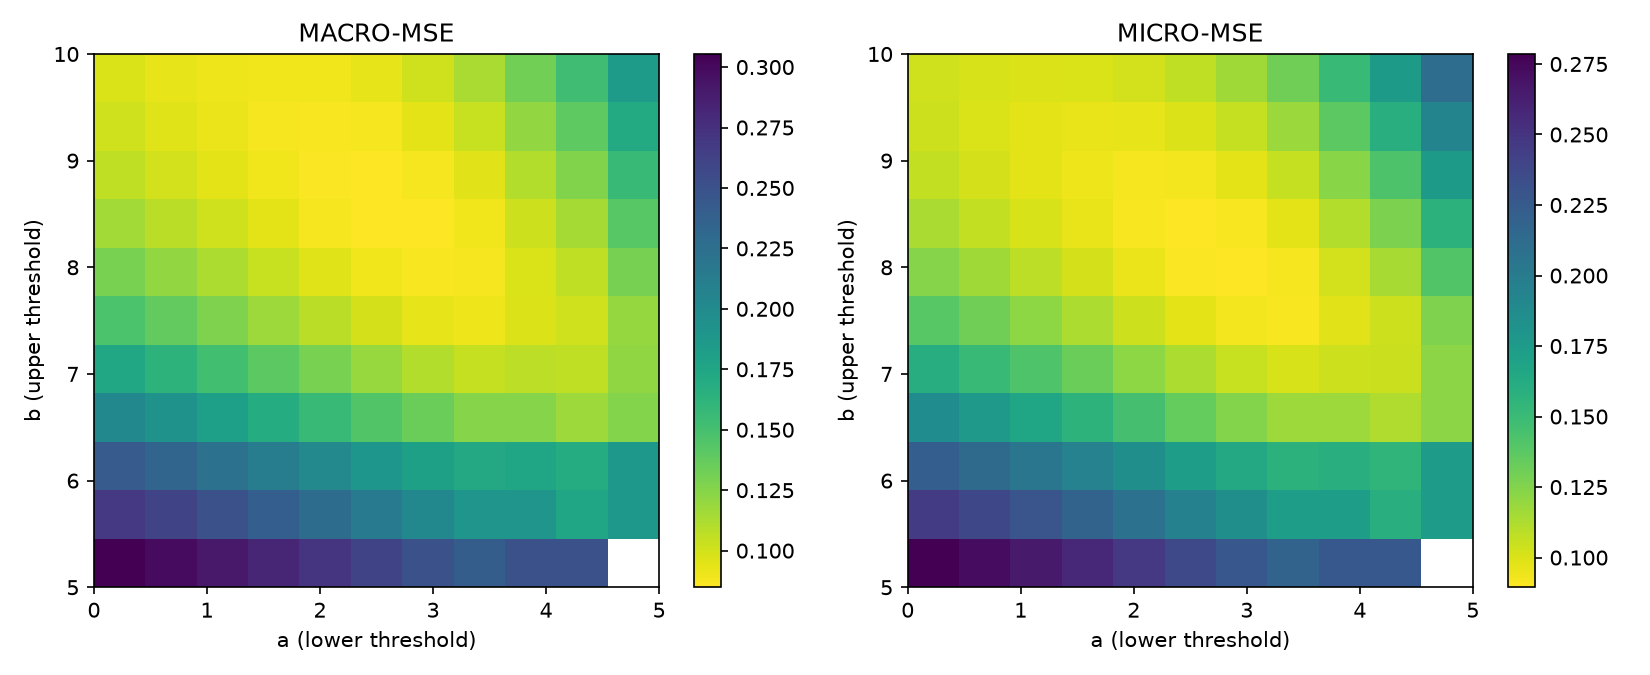

The table this chart was drawn from, first rows:
a, b, macro_mse, micro_mse, mae, r2, bias, PTB, RTB, PBB, RBB, macro_mse_std, micro_mse_std, mae_std, r2_std, bias_std, PTB_std, RTB_std, PBB_std, RBB_std
0.0, 5.0, 0.3054, 0.2785, 0.3913, -0.785, 0.3891, 0.546, 0.9057, 0.4708, 0.6833, 0.01304, 0.0124, 0.007424, 0.07945, 0.008381, 0.05278, 0.06767, 0.08157, 0.05652
0.0, 5.5, 0.2689, 0.2456, 0.3662, -0.5738, 0.3597, 0.546, 0.9057, 0.4708, 0.6833, 0.01279, 0.01225, 0.007504, 0.07851, 0.008172, 0.05278, 0.06767, 0.08157, 0.05652
0.0, 6.0, 0.2424, 0.2217, 0.3452, -0.4207, 0.3352, 0.546, 0.9057, 0.4708, 0.6833, 0.01312, 0.01257, 0.008043, 0.08057, 0.008578, 0.05278, 0.06767, 0.08157, 0.05652
0.0, 6.5, 0.2023, 0.1862, 0.3203, -0.1934, 0.2911, 0.546, 0.9057, 0.4708, 0.6833, 0.01199, 0.01143, 0.008543, 0.07322, 0.009015, 0.05278, 0.06767, 0.08157, 0.05652
0.0, 7.0, 0.1729, 0.1605, 0.299, -0.02882, 0.2534, 0.546, 0.9057, 0.4708, 0.6833, 0.01119, 0.01063, 0.009657, 0.06811, 0.009605, 0.05278, 0.06767, 0.08157, 0.05652
0.0, 7.5, 0.1475, 0.1388, 0.285, 0.1104, 0.2079, 0.546, 0.9057, 0.4708, 0.6833, 0.01022, 0.009699, 0.0106, 0.06215, 0.009966, 0.05278, 0.06767, 0.08157, 0.05652
0.0, 8.0, 0.1293, 0.1239, 0.2744, 0.2061, 0.1682, 0.546, 0.9057, 0.4708, 0.6833, 0.009452, 0.008979, 0.01131, 0.05754, 0.01066, 0.05278, 0.06767, 0.08157, 0.05652
0.0, 8.5, 0.1155, 0.1132, 0.2701, 0.2746, 0.1259, 0.546, 0.9057, 0.4708, 0.6833, 0.008382, 0.008012, 0.01077, 0.05134, 0.01013, 0.05278, 0.06767, 0.08157, 0.05652
0.0, 9.0, 0.1062, 0.1069, 0.2663, 0.3151, 0.08833, 0.546, 0.9057, 0.4708, 0.6833, 0.007513, 0.007246, 0.01036, 0.04643, 0.009664, 0.05278, 0.06767, 0.08157, 0.05652
0.0, 9.5, 0.1004, 0.1038, 0.2704, 0.3349, 0.05456, 0.546, 0.9057, 0.4708, 0.6833, 0.006804, 0.006638, 0.009092, 0.04254, 0.009155, 0.05278, 0.06767, 0.08157, 0.05652
0.0, 10.0, 0.09709, 0.1031, 0.274, 0.3395, 0.02417, 0.546, 0.9057, 0.4708, 0.6833, 0.006224, 0.006156, 0.008027, 0.03945, 0.008698, 0.05278, 0.06767, 0.08157, 0.05652
0.5, 5.0, 0.2985, 0.2722, 0.3853, -0.7444, 0.3827, 0.546, 0.9057, 0.4708, 0.6833, 0.0141, 0.0134, 0.008386, 0.08588, 0.009312, 0.05278, 0.06767, 0.08157, 0.05652
0.5, 5.5, 0.2602, 0.2376, 0.3583, -0.5227, 0.351, 0.546, 0.9057, 0.4708, 0.6833, 0.01367, 0.01309, 0.008396, 0.08389, 0.008989, 0.05278, 0.06767, 0.08157, 0.05652
0.5, 6.0, 0.2333, 0.2134, 0.3375, -0.3675, 0.325, 0.546, 0.9057, 0.4708, 0.6833, 0.01393, 0.01333, 0.008906, 0.08544, 0.009358, 0.05278, 0.06767, 0.08157, 0.05652
0.5, 6.5, 0.192, 0.1769, 0.3112, -0.1338, 0.2782, 0.546, 0.9057, 0.4708, 0.6833, 0.0126, 0.01199, 0.009481, 0.07682, 0.009767, 0.05278, 0.06767, 0.08157, 0.05652
0.5, 7.0, 0.1627, 0.1513, 0.2889, 0.03018, 0.2385, 0.546, 0.9057, 0.4708, 0.6833, 0.01166, 0.01106, 0.01066, 0.0709, 0.01034, 0.05278, 0.06767, 0.08157, 0.05652
0.5, 7.5, 0.1377, 0.1301, 0.2756, 0.166, 0.1909, 0.546, 0.9057, 0.4708, 0.6833, 0.01056, 0.01002, 0.01137, 0.06421, 0.01068, 0.05278, 0.06767, 0.08157, 0.05652
0.5, 8.0, 0.1204, 0.1162, 0.2649, 0.2551, 0.1496, 0.546, 0.9057, 0.4708, 0.6833, 0.009708, 0.00923, 0.01213, 0.05915, 0.01137, 0.05278, 0.06767, 0.08157, 0.05652
0.5, 8.5, 0.1078, 0.1068, 0.2615, 0.3158, 0.1059, 0.546, 0.9057, 0.4708, 0.6833, 0.008557, 0.008204, 0.01148, 0.05257, 0.01076, 0.05278, 0.06767, 0.08157, 0.05652
0.5, 9.0, 0.09985, 0.1018, 0.2623, 0.3474, 0.06725, 0.546, 0.9057, 0.4708, 0.6833, 0.007638, 0.007407, 0.01047, 0.04747, 0.01023, 0.05278, 0.06767, 0.08157, 0.05652
0.5, 9.5, 0.09537, 0.1001, 0.2668, 0.3582, 0.03278, 0.546, 0.9057, 0.4708, 0.6833, 0.006901, 0.006788, 0.009169, 0.0435, 0.009664, 0.05278, 0.06767, 0.08157, 0.05652
0.5, 10.0, 0.09341, 0.1008, 0.2708, 0.354, 0.00193, 0.546, 0.9057, 0.4708, 0.6833, 0.006305, 0.006304, 0.008098, 0.0404, 0.009155, 0.05278, 0.06767, 0.08157, 0.05652
1.0, 5.0, 0.2906, 0.2649, 0.378, -0.6975, 0.3747, 0.546, 0.9057, 0.4708, 0.6833, 0.01532, 0.01456, 0.009634, 0.09329, 0.01048, 0.05278, 0.06767, 0.08157, 0.05652
1.0, 5.5, 0.2504, 0.2286, 0.3488, -0.465, 0.3403, 0.546, 0.9057, 0.4708, 0.6833, 0.01467, 0.01403, 0.009486, 0.08992, 0.009988, 0.05278, 0.06767, 0.08157, 0.05652
1.0, 6.0, 0.2234, 0.2043, 0.3282, -0.3092, 0.3129, 0.546, 0.9057, 0.4708, 0.6833, 0.01482, 0.01417, 0.01002, 0.09081, 0.01029, 0.05278, 0.06767, 0.08157, 0.05652
1.0, 6.5, 0.1809, 0.1669, 0.3004, -0.06932, 0.2628, 0.546, 0.9057, 0.4708, 0.6833, 0.01325, 0.01258, 0.01065, 0.08063, 0.01065, 0.05278, 0.06767, 0.08157, 0.05652
1.0, 7.0, 0.1518, 0.1416, 0.2772, 0.09232, 0.2212, 0.546, 0.9057, 0.4708, 0.6833, 0.01215, 0.01151, 0.01188, 0.07378, 0.01121, 0.05278, 0.06767, 0.08157, 0.05652
1.0, 7.5, 0.1275, 0.1213, 0.2654, 0.223, 0.1712, 0.546, 0.9057, 0.4708, 0.6833, 0.0109, 0.01034, 0.01218, 0.06626, 0.0115, 0.05278, 0.06767, 0.08157, 0.05652
1.0, 8.0, 0.1116, 0.1087, 0.2553, 0.3036, 0.1284, 0.546, 0.9057, 0.4708, 0.6833, 0.009953, 0.009479, 0.01299, 0.06075, 0.01219, 0.05278, 0.06767, 0.08157, 0.05652
1.0, 8.5, 0.1004, 0.1007, 0.2523, 0.3546, 0.08313, 0.546, 0.9057, 0.4708, 0.6833, 0.00872, 0.008397, 0.01229, 0.05381, 0.01148, 0.05278, 0.06767, 0.08157, 0.05652
1.0, 9.0, 0.09404, 0.09743, 0.2578, 0.3757, 0.04354, 0.546, 0.9057, 0.4708, 0.6833, 0.007754, 0.007577, 0.01069, 0.04856, 0.01087, 0.05278, 0.06767, 0.08157, 0.05652
1.0, 9.5, 0.09114, 0.09738, 0.2628, 0.376, 0.008431, 0.546, 0.9057, 0.4708, 0.6833, 0.006992, 0.006954, 0.00936, 0.04456, 0.01023, 0.05278, 0.06767, 0.08157, 0.05652
1.0, 10.0, 0.09069, 0.09959, 0.2672, 0.3618, -0.02278, 0.546, 0.9057, 0.4708, 0.6833, 0.006388, 0.006477, 0.008289, 0.04151, 0.009664, 0.05278, 0.06767, 0.08157, 0.05652
1.5, 5.0, 0.2816, 0.2565, 0.3686, -0.6438, 0.3644, 0.546, 0.9057, 0.4708, 0.6833, 0.01673, 0.01589, 0.01127, 0.1018, 0.01197, 0.05278, 0.06767, 0.08157, 0.05652
1.5, 5.5, 0.2394, 0.2185, 0.3386, -0.4003, 0.327, 0.546, 0.9057, 0.4708, 0.6833, 0.01579, 0.01508, 0.01098, 0.09666, 0.01124, 0.05278, 0.06767, 0.08157, 0.05652
1.5, 6.0, 0.2126, 0.1944, 0.3169, -0.2459, 0.298, 0.546, 0.9057, 0.4708, 0.6833, 0.01581, 0.01509, 0.01147, 0.09672, 0.01144, 0.05278, 0.06767, 0.08157, 0.05652
1.5, 6.5, 0.1691, 0.1562, 0.2883, -0.000712, 0.2445, 0.546, 0.9057, 0.4708, 0.6833, 0.01393, 0.0132, 0.01185, 0.08462, 0.01172, 0.05278, 0.06767, 0.08157, 0.05652
1.5, 7.0, 0.1406, 0.1316, 0.2661, 0.1564, 0.2007, 0.546, 0.9057, 0.4708, 0.6833, 0.01264, 0.01197, 0.01268, 0.0767, 0.01223, 0.05278, 0.06767, 0.08157, 0.05652
1.5, 7.5, 0.1174, 0.1124, 0.2543, 0.2796, 0.1483, 0.546, 0.9057, 0.4708, 0.6833, 0.01123, 0.01065, 0.01315, 0.06826, 0.01246, 0.05278, 0.06767, 0.08157, 0.05652
1.5, 8.0, 0.1031, 0.1015, 0.2443, 0.3494, 0.1039, 0.546, 0.9057, 0.4708, 0.6833, 0.01018, 0.009722, 0.0141, 0.0623, 0.01312, 0.05278, 0.06767, 0.08157, 0.05652
1.5, 8.5, 0.09367, 0.09542, 0.2465, 0.3885, 0.05717, 0.546, 0.9057, 0.4708, 0.6833, 0.008863, 0.008594, 0.01272, 0.05507, 0.0123, 0.05278, 0.06767, 0.08157, 0.05652
1.5, 9.0, 0.0892, 0.09406, 0.2527, 0.3972, 0.01667, 0.546, 0.9057, 0.4708, 0.6833, 0.007858, 0.007764, 0.01106, 0.04976, 0.0116, 0.05278, 0.06767, 0.08157, 0.05652
1.5, 9.5, 0.08812, 0.09589, 0.2607, 0.3855, -0.01896, 0.546, 0.9057, 0.4708, 0.6833, 0.007082, 0.00715, 0.009417, 0.04582, 0.01087, 0.05278, 0.06767, 0.08157, 0.05652
1.5, 10.0, 0.08935, 0.09985, 0.2696, 0.3601, -0.05039, 0.546, 0.9057, 0.4708, 0.6833, 0.006477, 0.006689, 0.008488, 0.04287, 0.01023, 0.05278, 0.06767, 0.08157, 0.05652
2.0, 5.0, 0.2715, 0.2471, 0.356, -0.5836, 0.3507, 0.546, 0.9057, 0.4708, 0.6833, 0.01837, 0.01743, 0.01348, 0.1117, 0.01397, 0.05278, 0.06767, 0.08157, 0.05652
2.0, 5.5, 0.2273, 0.2074, 0.3268, -0.3292, 0.31, 0.546, 0.9057, 0.4708, 0.6833, 0.01704, 0.01625, 0.01233, 0.1041, 0.01284, 0.05278, 0.06767, 0.08157, 0.05652
2.0, 6.0, 0.2013, 0.184, 0.3049, -0.1794, 0.2794, 0.546, 0.9057, 0.4708, 0.6833, 0.01691, 0.0161, 0.01254, 0.1031, 0.01287, 0.05278, 0.06767, 0.08157, 0.05652
2.0, 6.5, 0.1568, 0.1451, 0.2744, 0.07022, 0.222, 0.546, 0.9057, 0.4708, 0.6833, 0.01464, 0.01384, 0.0133, 0.0887, 0.01302, 0.05278, 0.06767, 0.08157, 0.05652
2.0, 7.0, 0.1294, 0.1217, 0.2527, 0.2201, 0.1761, 0.546, 0.9057, 0.4708, 0.6833, 0.01313, 0.01242, 0.01384, 0.07957, 0.01345, 0.05278, 0.06767, 0.08157, 0.05652
2.0, 7.5, 0.1077, 0.1041, 0.2411, 0.333, 0.1211, 0.546, 0.9057, 0.4708, 0.6833, 0.01152, 0.01095, 0.01447, 0.07014, 0.01359, 0.05278, 0.06767, 0.08157, 0.05652
2.0, 8.0, 0.09548, 0.09533, 0.2313, 0.3891, 0.07533, 0.546, 0.9057, 0.4708, 0.6833, 0.01037, 0.009958, 0.01552, 0.06382, 0.01422, 0.05278, 0.06767, 0.08157, 0.05652
2.0, 8.5, 0.08823, 0.09144, 0.2426, 0.414, 0.02721, 0.546, 0.9057, 0.4708, 0.6833, 0.008984, 0.008805, 0.01288, 0.05642, 0.01325, 0.05278, 0.06767, 0.08157, 0.05652
2.0, 9.0, 0.08594, 0.09234, 0.2523, 0.4083, -0.01405, 0.546, 0.9057, 0.4708, 0.6833, 0.007953, 0.007987, 0.01089, 0.05118, 0.01243, 0.05278, 0.06767, 0.08157, 0.05652
2.0, 9.5, 0.08691, 0.09628, 0.2609, 0.383, -0.05, 0.546, 0.9057, 0.4708, 0.6833, 0.007178, 0.007399, 0.00941, 0.04741, 0.0116, 0.05278, 0.06767, 0.08157, 0.05652
2.0, 10.0, 0.09001, 0.1022, 0.2724, 0.3453, -0.08146, 0.546, 0.9057, 0.4708, 0.6833, 0.006586, 0.006966, 0.008872, 0.04464, 0.01087, 0.05278, 0.06767, 0.08157, 0.05652
2.5, 5.0, 0.2604, 0.2368, 0.3463, -0.5177, 0.3335, 0.546, 0.9057, 0.4708, 0.6833, 0.02017, 0.01912, 0.01412, 0.1225, 0.01633, 0.05278, 0.06767, 0.08157, 0.05652
2.5, 5.5, 0.2144, 0.1955, 0.3138, -0.253, 0.2888, 0.546, 0.9057, 0.4708, 0.6833, 0.01844, 0.01753, 0.01374, 0.1124, 0.01464, 0.05278, 0.06767, 0.08157, 0.05652
2.5, 6.0, 0.1899, 0.1736, 0.2907, -0.1123, 0.257, 0.546, 0.9057, 0.4708, 0.6833, 0.01815, 0.01722, 0.01453, 0.1103, 0.01445, 0.05278, 0.06767, 0.08157, 0.05652
2.5, 6.5, 0.1446, 0.1341, 0.2598, 0.1404, 0.1952, 0.546, 0.9057, 0.4708, 0.6833, 0.0154, 0.01452, 0.01505, 0.09303, 0.01447, 0.05278, 0.06767, 0.08157, 0.05652
2.5, 7.0, 0.1189, 0.1124, 0.2373, 0.2794, 0.1471, 0.546, 0.9057, 0.4708, 0.6833, 0.01365, 0.0129, 0.01572, 0.08266, 0.01481, 0.05278, 0.06767, 0.08157, 0.05652
... 60 more rows
